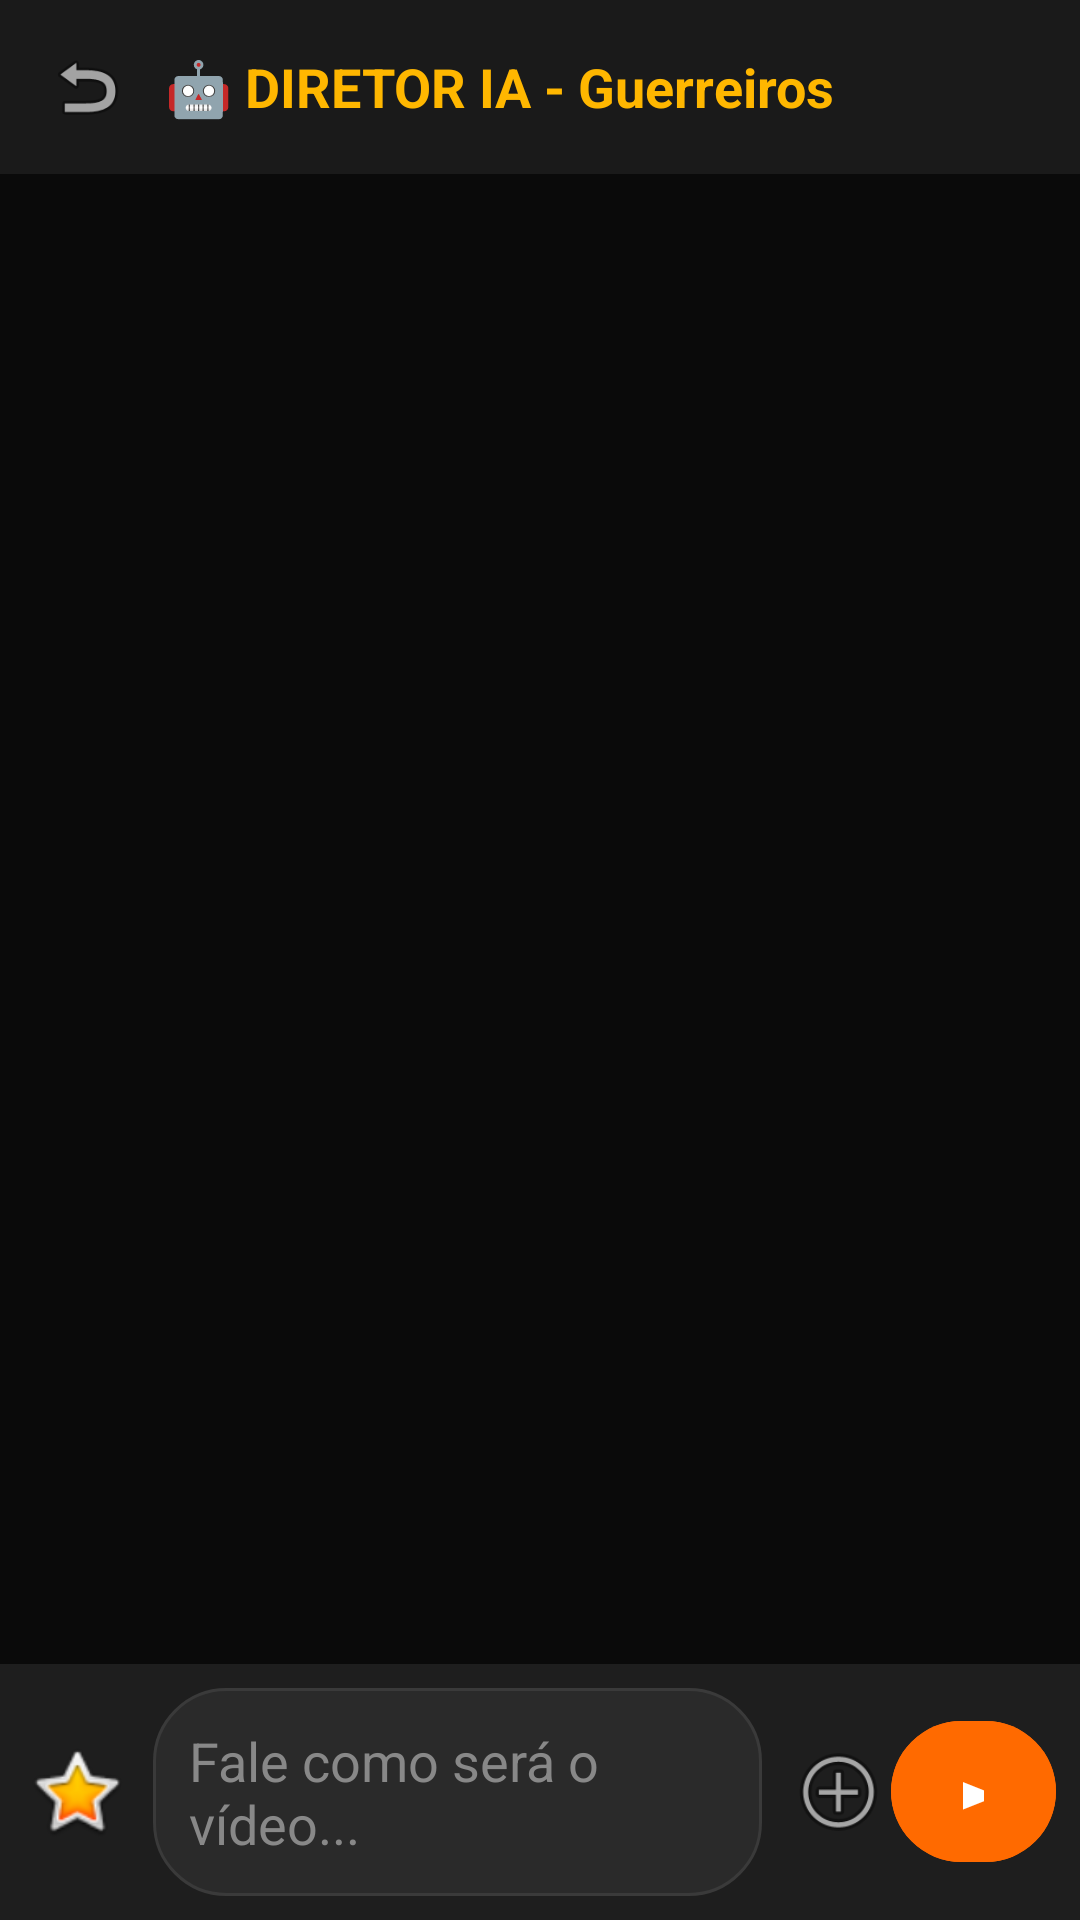

Reconstruct the res/layout file that produces this screen, plus the resources it refers to.
<!-- AndroidManifest.xml: activity theme Theme.Guerreiros -->
<!-- res/layout/activity_chat.xml -->
<?xml version="1.0" encoding="utf-8"?>
<LinearLayout xmlns:android="http://schemas.android.com/apk/res/android"
    xmlns:app="http://schemas.android.com/apk/res-auto"
    android:orientation="vertical" android:background="#0A0A0A"
    android:layout_width="match_parent" android:layout_height="match_parent">

    
    <LinearLayout android:background="#1A1A1A" android:padding="15dp" android:orientation="horizontal" android:gravity="center_vertical" android:layout_width="match_parent" android:layout_height="wrap_content">
        <ImageView android:id="@+id/btnVoltarChat" android:src="@android:drawable/ic_menu_revert" android:layout_width="28dp" android:layout_height="28dp" android:layout_marginEnd="12dp" />
        <TextView android:text="🤖 DIRETOR IA - Guerreiros" android:textColor="#FFB700" android:textSize="18sp" android:textStyle="bold" android:layout_width="wrap_content" android:layout_height="wrap_content"/>
    </LinearLayout>

    
    <androidx.recyclerview.widget.RecyclerView android:id="@+id/recyclerChat" android:layout_width="match_parent" android:layout_height="0dp" android:layout_weight="1" android:padding="10dp"/>

    
    <com.google.android.material.button.MaterialButton android:id="@+id/btnGerarDoChat" android:text="🔥 GERAR VÍDEO COM ESSA IDEIA" android:visibility="gone" android:backgroundTint="#FF6A00" android:textColor="#FFFFFF" android:textStyle="bold" android:layout_margin="10dp" android:layout_width="match_parent" android:layout_height="60dp"/>

    
    <LinearLayout android:background="#1E1E1E" android:padding="8dp" android:gravity="center_vertical" android:layout_width="match_parent" android:layout_height="wrap_content">
        <ImageView android:id="@+id/btnEmoji" android:src="@android:drawable/btn_star_big_on" android:layout_width="35dp" android:layout_height="35dp"/>
        <EditText android:id="@+id/edtMensagem" android:hint="Fale como será o vídeo..." android:textColor="#FFFFFF" android:textColorHint="#888888" android:background="@drawable/bg_input_chat" android:padding="12dp" android:layout_weight="1" android:layout_marginStart="8dp" android:layout_marginEnd="8dp" android:layout_width="0dp" android:layout_height="wrap_content"/>
        <ImageView android:id="@+id/btnAnexo" android:src="@android:drawable/ic_menu_add" android:background="?attr/selectableItemBackgroundBorderless" android:layout_width="35dp" android:layout_height="35dp"/>
        <com.google.android.material.button.MaterialButton android:id="@+id/btnEnviar" android:text="➤" android:textSize="18sp" android:backgroundTint="#FF6A00" app:cornerRadius="50dp" android:layout_width="55dp" android:layout_height="55dp"/>
    </LinearLayout>
</LinearLayout>
<!-- resources referenced by this layout -->
<resources>
  <!-- drawable bg_input_chat (drawable) -->
  <?xml version="1.0" encoding="utf-8"?>
  <shape xmlns:android="http://schemas.android.com/apk/res/android"
      android:shape="rectangle">
      <solid android:color="#2A2A2A" />
      <corners android:radius="24dp" />
      <stroke android:width="1dp" android:color="#3A3A3A" />
  </shape>
  <style name="Theme.Guerreiros" parent="Theme.Material3.DayNight.NoActionBar">
          <item name="colorPrimary">#FF6A00</item>
          <item name="colorPrimaryVariant">#FFB700</item>
          <item name="android:colorBackground">#0A0A0A</item>
          <item name="colorOnBackground">#FFFFFF</item>
      </style>
</resources>
